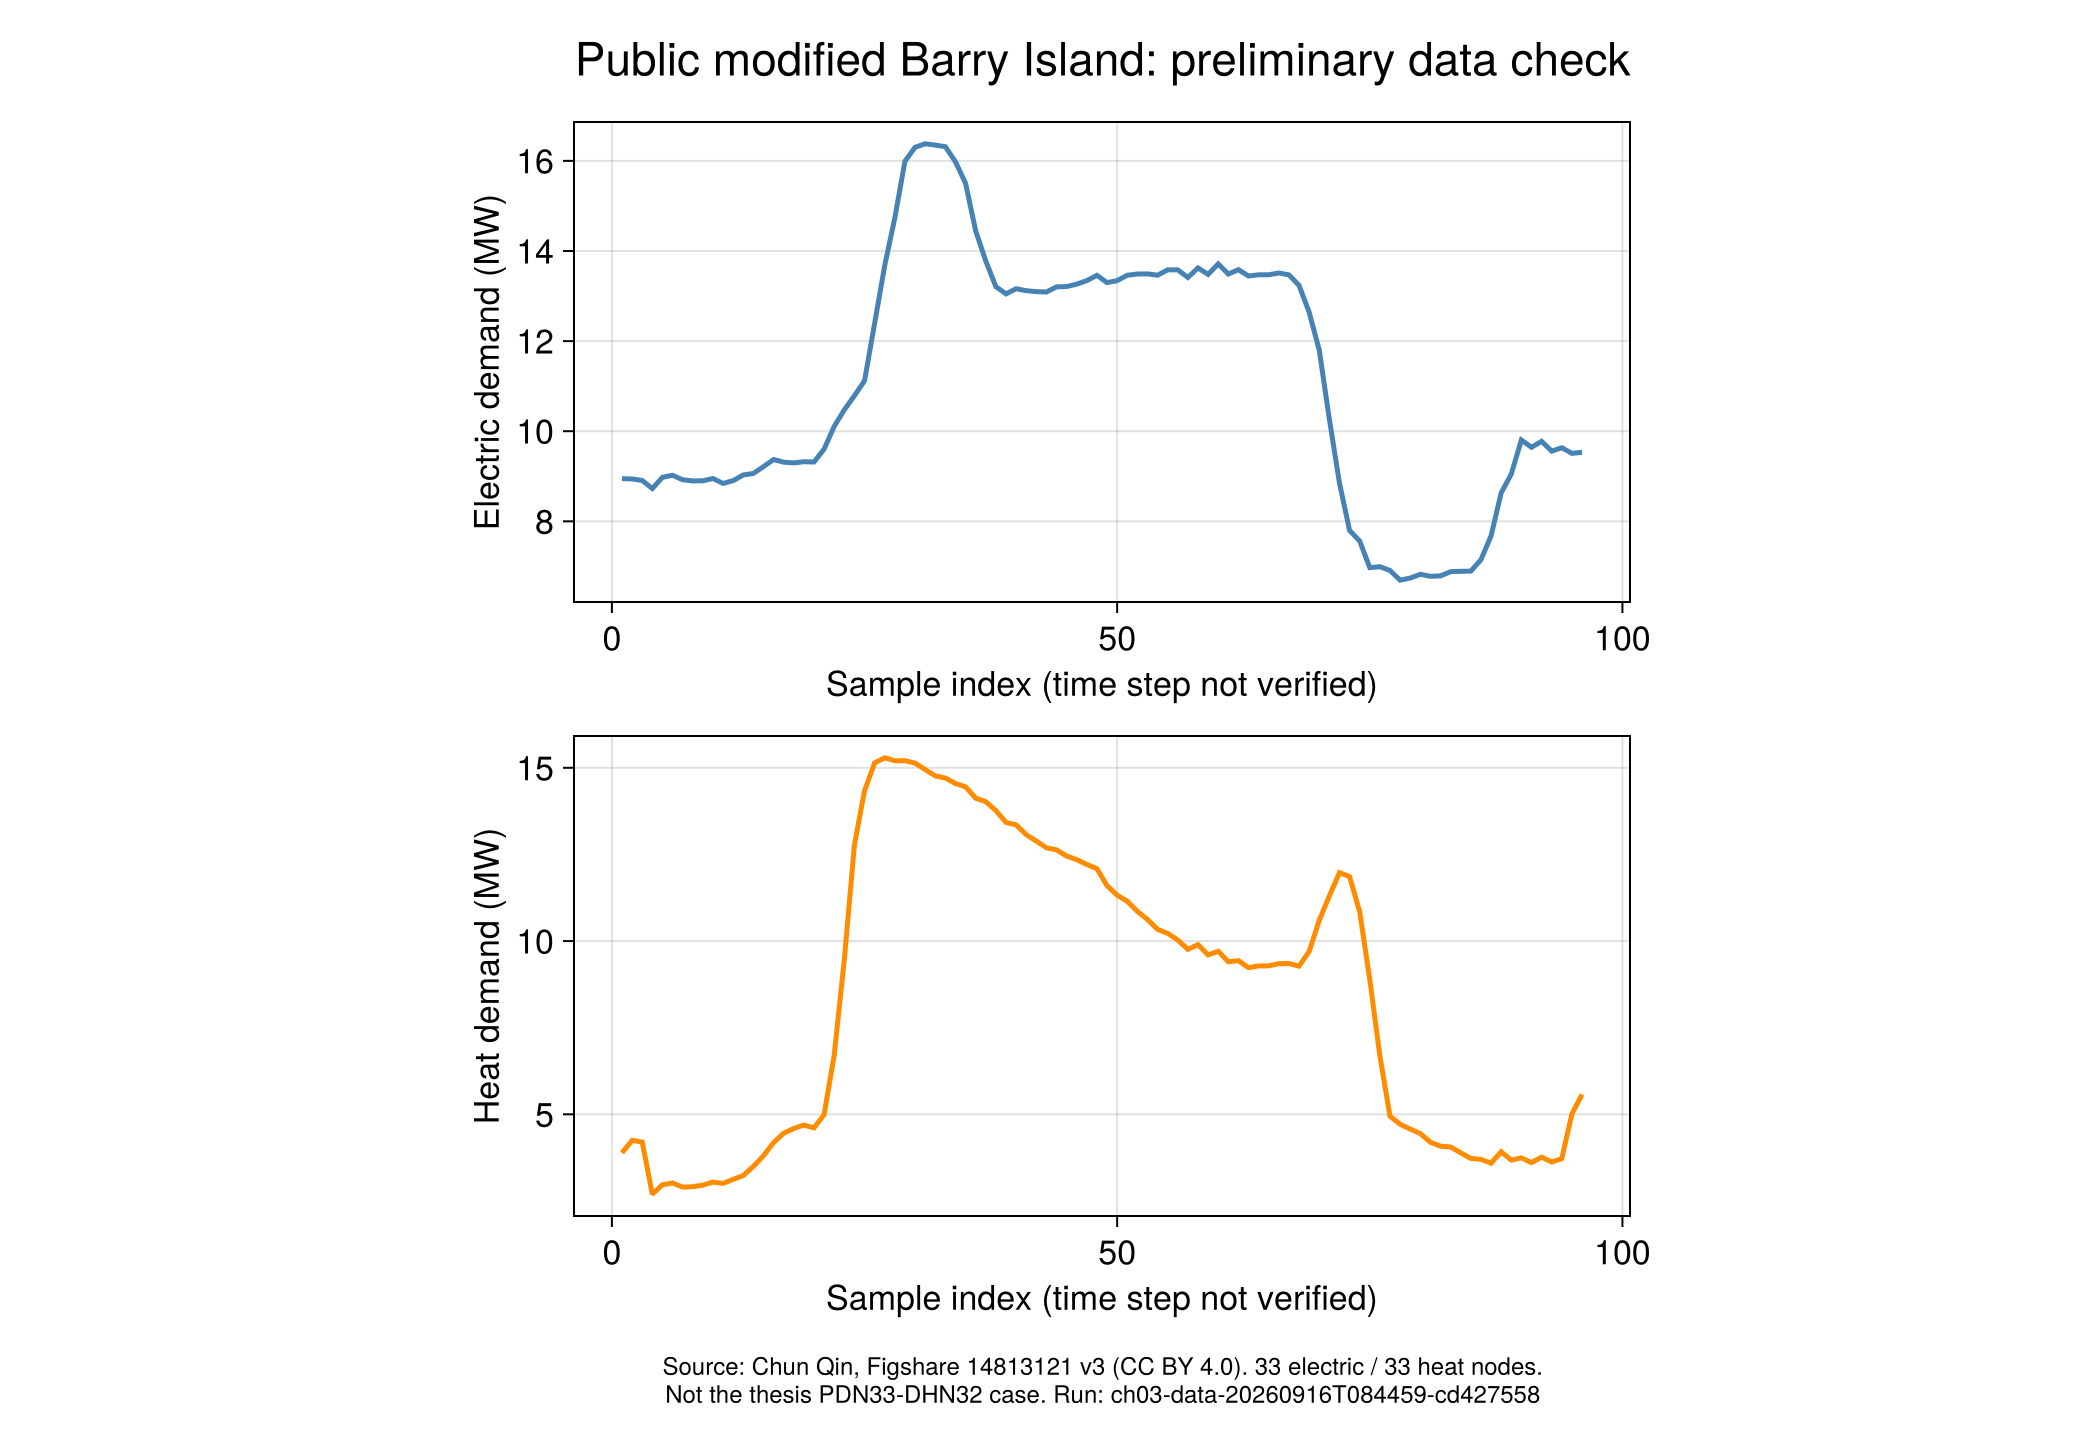

Source data for this figure (header and first rows):
source_id, sample, P_MW, H_MW, ambient_raw
figshare-14813121-v3, 1, 8.947, 3.888, -10.0
figshare-14813121-v3, 2, 8.94, 4.246, -10.0
figshare-14813121-v3, 3, 8.907, 4.2, -10.0
figshare-14813121-v3, 4, 8.727, 2.695, -10.0
figshare-14813121-v3, 5, 8.977, 2.966, -10.0
figshare-14813121-v3, 6, 9.022, 3.017, -10.0
figshare-14813121-v3, 7, 8.922, 2.899, -10.0
figshare-14813121-v3, 8, 8.898, 2.911, -10.0
figshare-14813121-v3, 9, 8.899, 2.954, -10.0
figshare-14813121-v3, 10, 8.951, 3.045, -10.0
figshare-14813121-v3, 11, 8.841, 3.004, -10.0
figshare-14813121-v3, 12, 8.903, 3.123, -10.0
figshare-14813121-v3, 13, 9.03, 3.231, -10.0
figshare-14813121-v3, 14, 9.062, 3.498, -10.0
figshare-14813121-v3, 15, 9.214, 3.802, -10.0
figshare-14813121-v3, 16, 9.372, 4.183, -10.0
figshare-14813121-v3, 17, 9.313, 4.453, -10.0
figshare-14813121-v3, 18, 9.297, 4.591, -10.0
figshare-14813121-v3, 19, 9.323, 4.688, -10.0
figshare-14813121-v3, 20, 9.317, 4.607, -10.0
figshare-14813121-v3, 21, 9.603, 4.991, -10.0
figshare-14813121-v3, 22, 10.11, 6.708, -10.0
figshare-14813121-v3, 23, 10.47, 9.464, -10.0
figshare-14813121-v3, 24, 10.79, 12.77, -10.0
figshare-14813121-v3, 25, 11.12, 14.34, -10.0
figshare-14813121-v3, 26, 12.4, 15.14, -10.0
figshare-14813121-v3, 27, 13.68, 15.29, -10.0
figshare-14813121-v3, 28, 14.74, 15.2, -10.0
figshare-14813121-v3, 29, 15.99, 15.2, -10.0
figshare-14813121-v3, 30, 16.3, 15.14, -10.0
figshare-14813121-v3, 31, 16.38, 14.95, -10.0
figshare-14813121-v3, 32, 16.35, 14.76, -10.0
figshare-14813121-v3, 33, 16.31, 14.7, -10.0
figshare-14813121-v3, 34, 15.98, 14.54, -10.0
figshare-14813121-v3, 35, 15.5, 14.45, -10.0
figshare-14813121-v3, 36, 14.45, 14.12, -10.0
figshare-14813121-v3, 37, 13.78, 14.02, -10.0
figshare-14813121-v3, 38, 13.21, 13.76, -10.0
figshare-14813121-v3, 39, 13.05, 13.42, -10.0
figshare-14813121-v3, 40, 13.16, 13.35, -10.0
figshare-14813121-v3, 41, 13.12, 13.07, -10.0
figshare-14813121-v3, 42, 13.1, 12.88, -10.0
figshare-14813121-v3, 43, 13.09, 12.69, -10.0
figshare-14813121-v3, 44, 13.2, 12.63, -10.0
figshare-14813121-v3, 45, 13.21, 12.45, -10.0
figshare-14813121-v3, 46, 13.26, 12.35, -10.0
figshare-14813121-v3, 47, 13.34, 12.21, -10.0
figshare-14813121-v3, 48, 13.46, 12.09, -10.0
figshare-14813121-v3, 49, 13.3, 11.6, -10.0
figshare-14813121-v3, 50, 13.34, 11.32, -10.0
figshare-14813121-v3, 51, 13.46, 11.15, -10.0
figshare-14813121-v3, 52, 13.49, 10.86, -10.0
figshare-14813121-v3, 53, 13.49, 10.62, -10.0
figshare-14813121-v3, 54, 13.46, 10.34, -10.0
figshare-14813121-v3, 55, 13.58, 10.22, -10.0
figshare-14813121-v3, 56, 13.58, 10.03, -10.0
figshare-14813121-v3, 57, 13.41, 9.761, -10.0
figshare-14813121-v3, 58, 13.62, 9.898, -10.0
figshare-14813121-v3, 59, 13.48, 9.599, -10.0
figshare-14813121-v3, 60, 13.71, 9.705, -10.0
... 36 more rows
